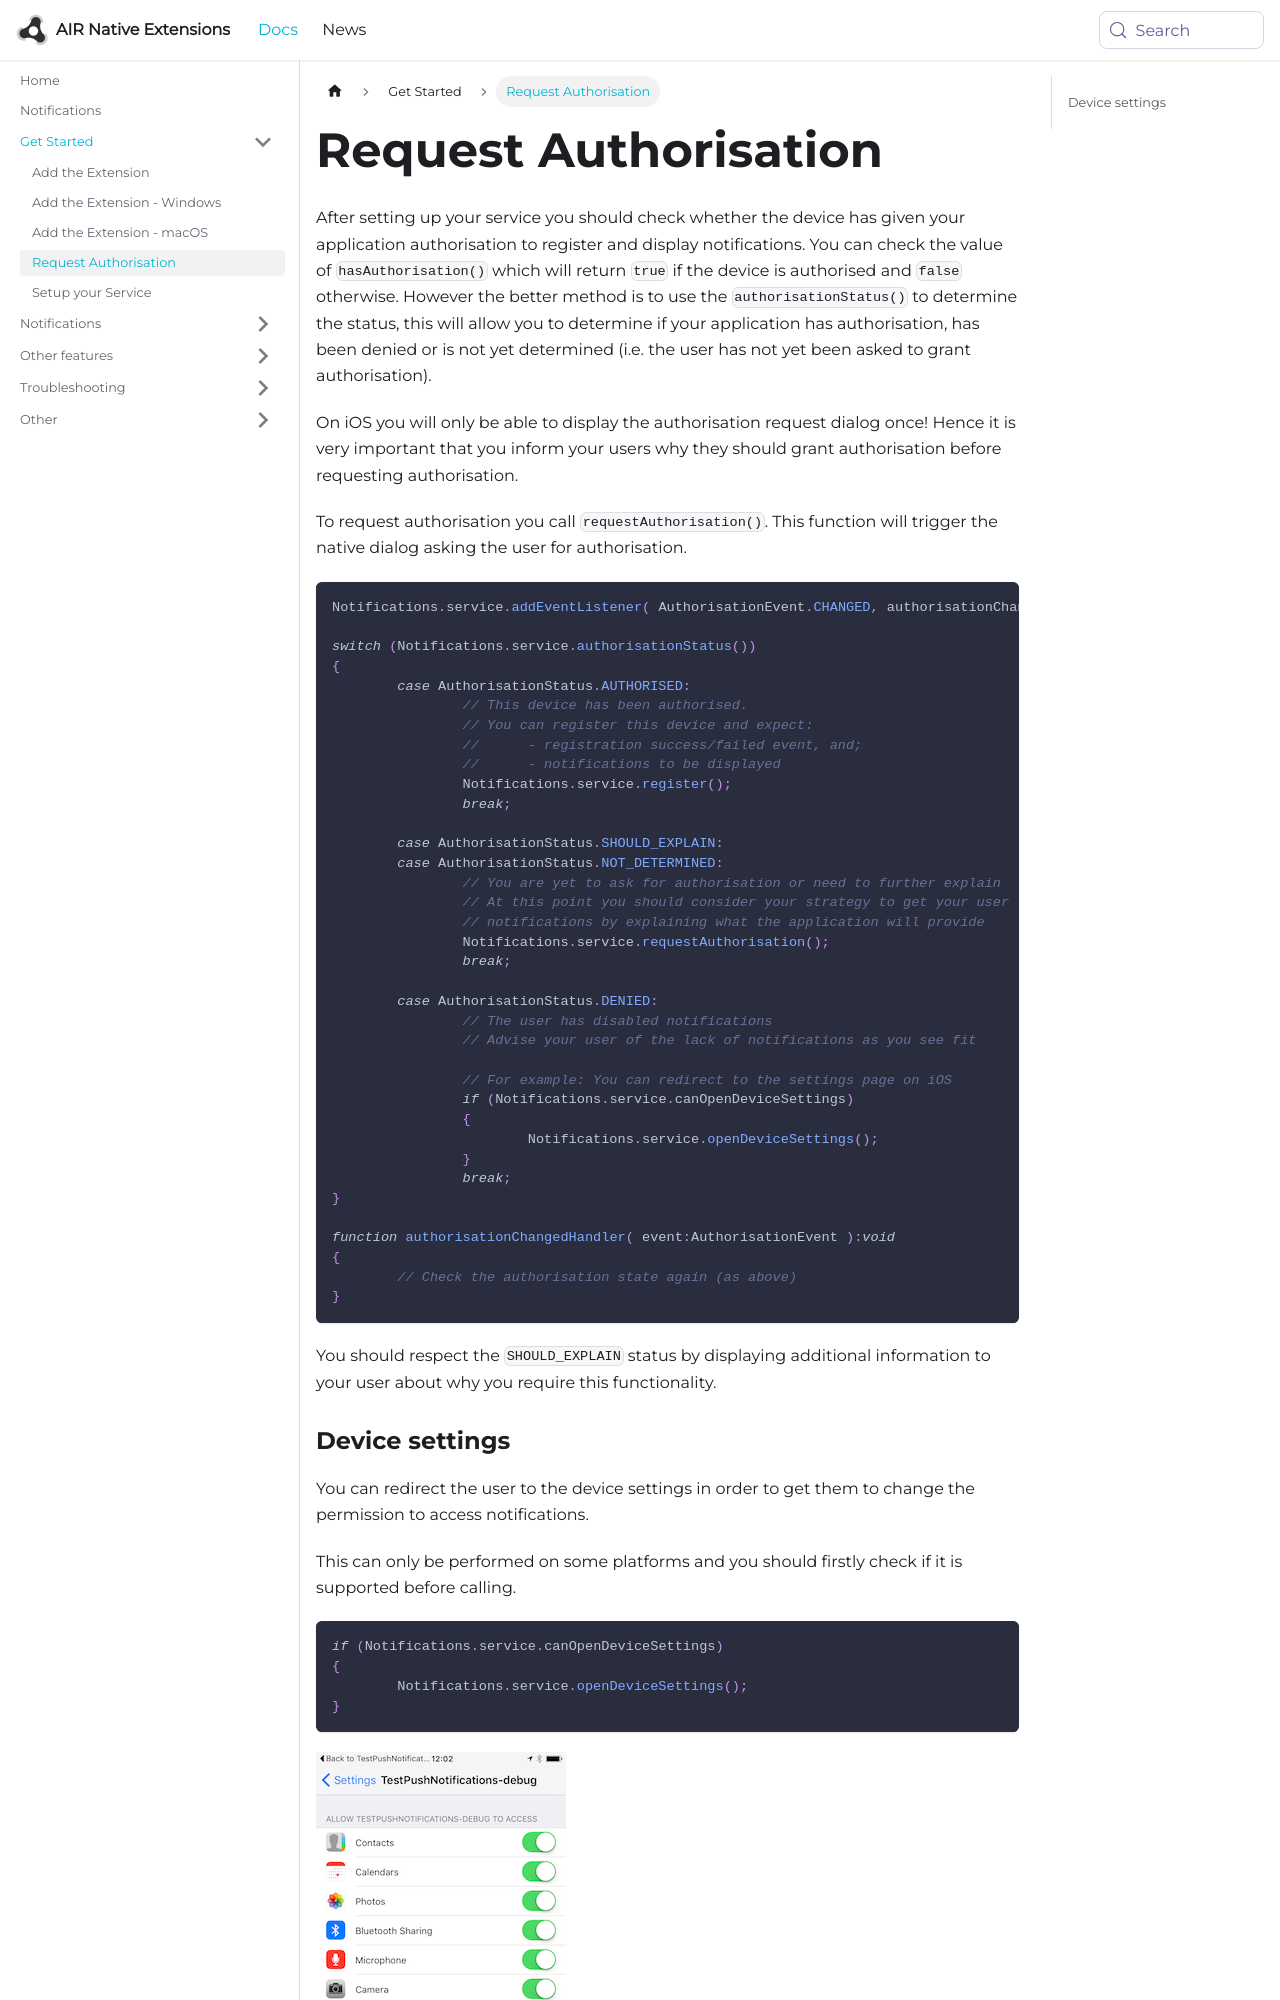

repository: airnativeextensions/nativeextensions-documentation · page: docs/notifications/request-authorisation/index.html · generator: docusaurus

---
title: Request Authorisation
sidebar_label: Request Authorisation
---

After setting up your service you should check whether the device has given your application authorisation to register and display notifications. 
You can check the value of `hasAuthorisation()` which will return `true` if the device is authorised and `false` otherwise. 
However the better method is to use the `authorisationStatus()` to determine the status, this will allow you to determine if your application has authorisation, has been denied or is not yet determined (i.e. the user has not yet been asked to grant authorisation).

On iOS you will only be able to display the authorisation request dialog once!  Hence it is very important that you inform your users why they should grant authorisation before requesting authorisation. 

To request authorisation you call `requestAuthorisation()`. This function will trigger the native dialog asking the user for authorisation.

```actionscript
Notifications.service.addEventListener( AuthorisationEvent.CHANGED, authorisationChangedHandler );

switch (Notifications.service.authorisationStatus())
{
	case AuthorisationStatus.AUTHORISED:
		// This device has been authorised.
		// You can register this device and expect:
		//	- registration success/failed event, and; 
		// 	- notifications to be displayed
		Notifications.service.register();
		break;
		
	case AuthorisationStatus.SHOULD_EXPLAIN:
	case AuthorisationStatus.NOT_DETERMINED:
		// You are yet to ask for authorisation or need to further explain
		// At this point you should consider your strategy to get your user to authorise
		// notifications by explaining what the application will provide
		Notifications.service.requestAuthorisation();
		break;
		
	case AuthorisationStatus.DENIED:
		// The user has disabled notifications
		// Advise your user of the lack of notifications as you see fit
